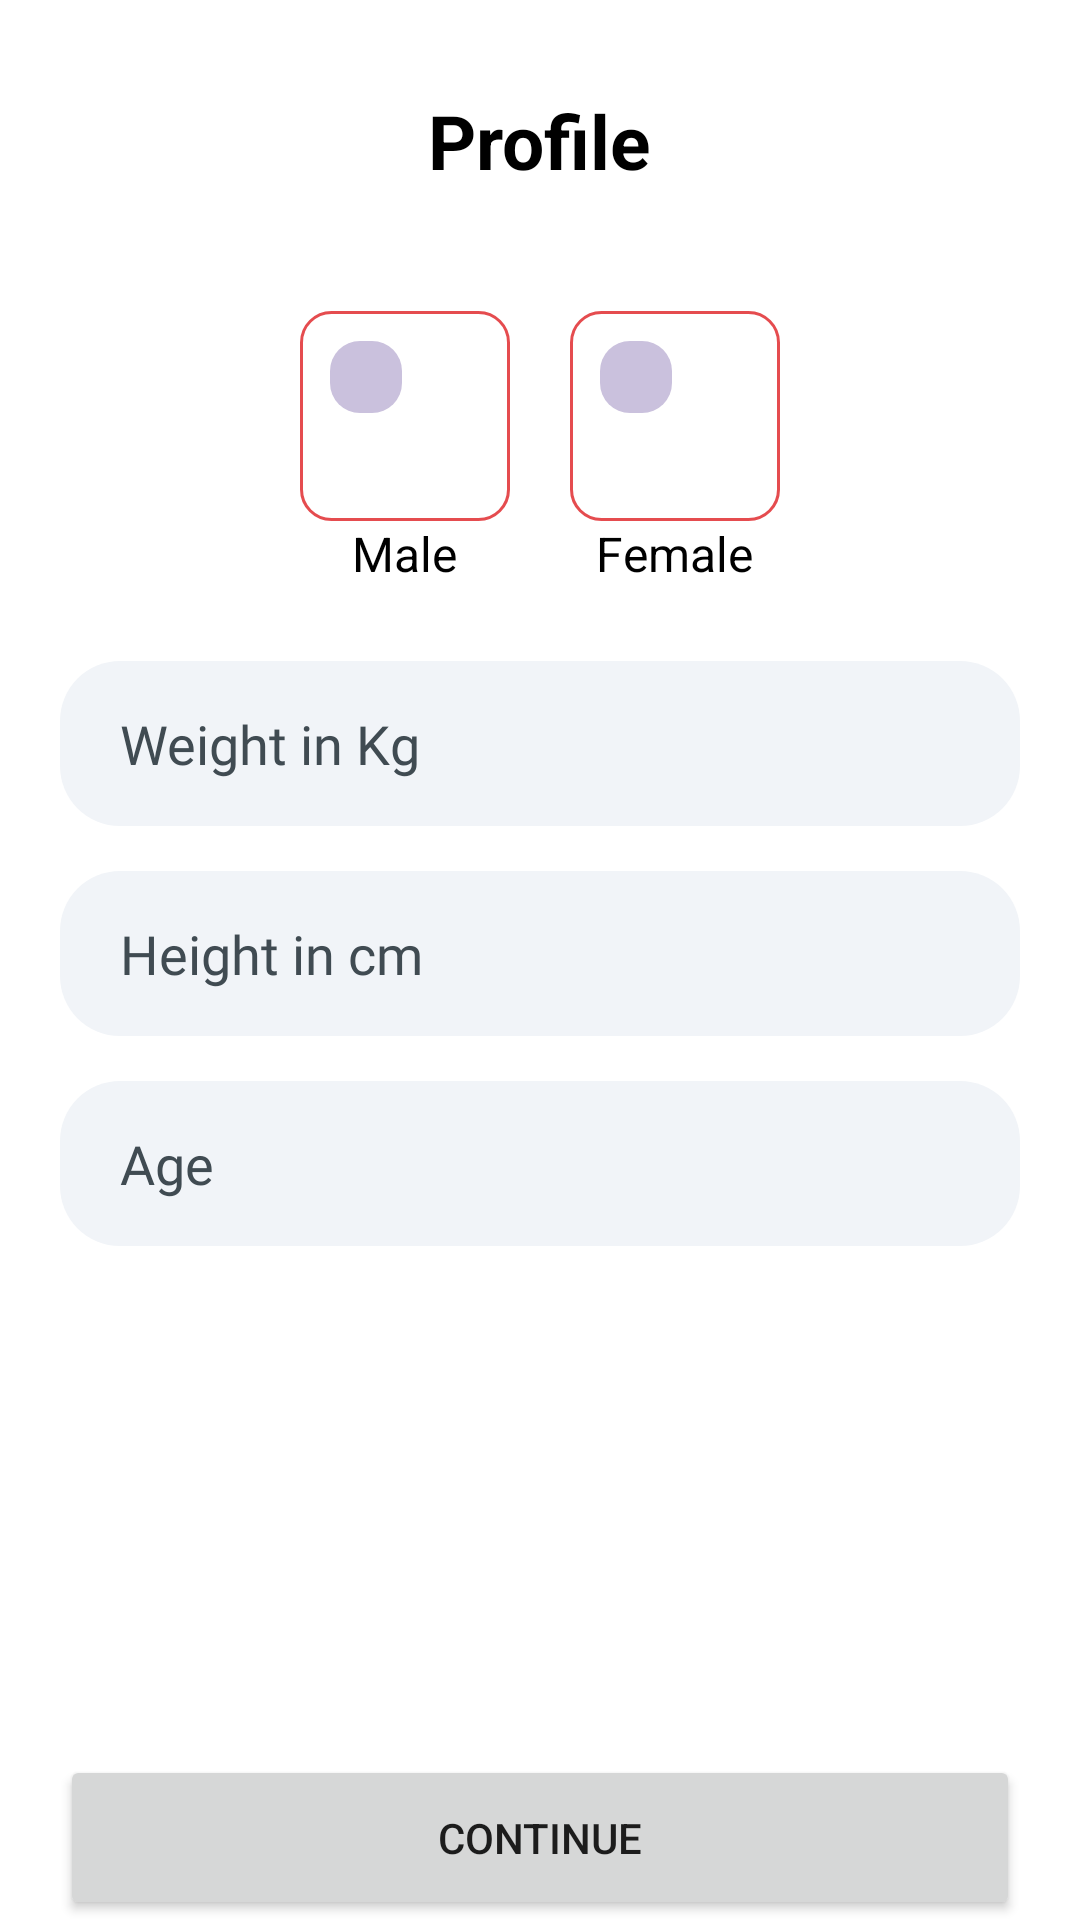

The Android layout XML behind this screen, and the referenced resources:
<!-- AndroidManifest.xml: application theme Theme.Sprint -->
<!-- res/layout/activity_select_gender.xml -->
<?xml version="1.0" encoding="utf-8"?>
<RelativeLayout
    xmlns:android="http://schemas.android.com/apk/res/android"
    xmlns:app="http://schemas.android.com/apk/res-auto"
    xmlns:tools="http://schemas.android.com/tools"
    android:layout_width="match_parent"
    android:layout_height="match_parent"
    tools:context=".ui.SelectGenderActivity">



    <LinearLayout
        android:layout_width="match_parent"
        android:layout_height="wrap_content"
        android:orientation="vertical">
        <TextView
            android:layout_width="wrap_content"
            android:layout_height="wrap_content"
            android:layout_gravity="center"
            android:layout_margin="30dp"
            android:text="Profile"
            android:textColor="@color/black"
            android:textSize="25dp"
            android:textStyle="bold" />
        <LinearLayout
            android:gravity="center"
            android:layout_width="match_parent"
            android:layout_height="wrap_content"
            android:orientation="horizontal">
            <LinearLayout
                android:layout_margin="10dp"
                android:layout_width="wrap_content"
                android:layout_height="wrap_content"
                android:orientation="vertical">
                <RelativeLayout

                    android:id="@+id/male"
                    android:layout_width="70dp"
                    android:layout_height="70dp"
                    android:background="@drawable/voilet_curve_stroke_bg">
                    <RelativeLayout
                        android:layout_width="wrap_content"
                        android:layout_height="wrap_content"
                        android:background="@drawable/voilet_bg"
                        android:layout_margin="10dp">

                        <ImageView
                            android:layout_width="wrap_content"
                            android:layout_height="wrap_content"
                            android:padding="12dp"
                            android:src="@drawable/maleemoji" />
                    </RelativeLayout>

                </RelativeLayout>
                <TextView
                    android:layout_width="wrap_content"
                    android:layout_height="wrap_content"
                    android:text="Male"
                    android:textSize="16dp"
                    android:layout_gravity="center"
                    android:textColor="@color/black"/>

            </LinearLayout>
            <LinearLayout
                android:layout_margin="10dp"
                android:layout_width="wrap_content"
                android:layout_height="wrap_content"
                android:orientation="vertical">
                <RelativeLayout
                    android:id="@+id/female"
                    android:layout_width="70dp"
                    android:layout_height="70dp"
                    android:background="@drawable/voilet_curve_stroke_bg">
                    <RelativeLayout
                        android:layout_width="wrap_content"
                        android:layout_height="wrap_content"
                        android:background="@drawable/voilet_bg"
                        android:layout_margin="10dp">

                        <ImageView
                            android:layout_width="wrap_content"
                            android:layout_height="wrap_content"
                            android:padding="12dp"
                            android:src="@drawable/womenemoji" />
                    </RelativeLayout>


                </RelativeLayout>
                <TextView
                    android:layout_width="wrap_content"
                    android:layout_height="wrap_content"
                    android:text="Female"
                    android:textSize="16dp"
                    android:layout_gravity="center"
                    android:textColor="@color/black"/>

            </LinearLayout>
        </LinearLayout>
        <EditText
            android:id="@+id/weight"
            android:layout_width="match_parent"
            android:layout_height="@dimen/et_height"
            android:layout_marginHorizontal="@dimen/horizontal_margin"
            android:layout_marginTop="@dimen/vertical_spacing"
            android:background="@drawable/edittext_bg"
            android:fontFamily="@font/open_sans"
            android:gravity="center_vertical"
            android:hint="Weight in Kg"
            android:inputType="number"
            android:maxLength="3"
            android:paddingStart="@dimen/et_padding"
            android:singleLine="true"
            android:textColorHint="@color/hint_color" />

        <EditText
            android:id="@+id/height"
            android:layout_width="match_parent"
            android:layout_height="@dimen/et_height"
            android:layout_marginHorizontal="@dimen/horizontal_margin"
            android:layout_marginTop="@dimen/vertical_spacing"
            android:background="@drawable/edittext_bg"
            android:fontFamily="@font/open_sans"
            android:gravity="center_vertical"
            android:hint="Height in cm"
            android:inputType="number"
            android:maxLength="3"
            android:paddingStart="@dimen/et_padding"
            android:singleLine="true"
            android:textColorHint="@color/hint_color" />

        <EditText
            android:id="@+id/age"
            android:layout_width="match_parent"
            android:layout_height="@dimen/et_height"
            android:layout_marginHorizontal="@dimen/horizontal_margin"
            android:layout_marginTop="@dimen/vertical_spacing"
            android:background="@drawable/edittext_bg"
            android:fontFamily="@font/open_sans"
            android:gravity="center_vertical"
            android:hint="Age"
            android:inputType="number"
            android:maxLength="2"
            android:paddingStart="@dimen/et_padding"
            android:singleLine="true"
            android:textColorHint="@color/hint_color" />


    </LinearLayout>



    <Button
        android:id="@+id/submit"
        android:layout_width="match_parent"
        android:layout_height="@dimen/et_height"
        android:layout_alignParentBottom="true"
        android:layout_marginHorizontal="@dimen/horizontal_margin"
        android:layout_marginTop="30dp"
        android:insetTop="3dp"
        android:insetBottom="3dp"
        android:text="Continue"
        app:cornerRadius="@dimen/et_radius" />


</RelativeLayout>
<!-- resources referenced by this layout -->
<resources>
  <color name="black">#FF000000</color>
  <color name="hint_color">#404B52</color>
  <dimen name="et_height">55dp</dimen>
  <dimen name="et_padding">20dp</dimen>
  <dimen name="et_radius">20dp</dimen>
  <dimen name="horizontal_margin">20dp</dimen>
  <dimen name="vertical_spacing">15dp</dimen>
  <!-- drawable edittext_bg (drawable) -->
  <?xml version="1.0" encoding="utf-8"?>
  <shape xmlns:android="http://schemas.android.com/apk/res/android">
  
      <solid android:color="@color/et_color"/>
      <corners android:radius="@dimen/et_radius"/>
  
  </shape>
  <!-- drawable voilet_bg (drawable) -->
  <?xml version="1.0" encoding="utf-8"?>
  <shape xmlns:android="http://schemas.android.com/apk/res/android">
  
      <corners android:radius="10dp"/>
      <solid
          android:color="#CAC1DD"/>
  
  </shape>
  <!-- drawable voilet_curve_stroke_bg (drawable) -->
  <?xml version="1.0" encoding="utf-8"?>
  <shape xmlns:android="http://schemas.android.com/apk/res/android">
  
      <stroke android:width="1dp" android:color="@color/primary"/>
      <corners android:radius="10dp"/>
  
  </shape>
  <style name="Theme.Sprint" parent="Theme.MaterialComponents.DayNight.NoActionBar">
          
          <item name="colorPrimary">@color/primary</item>
          <item name="colorPrimaryVariant">@color/white</item>
          <item name="colorOnPrimary">@color/white</item>
          
          <item name="colorSecondary">@color/teal_200</item>
          <item name="colorSecondaryVariant">@color/teal_700</item>
          <item name="colorOnSecondary">@color/black</item>
          
          <item name="android:statusBarColor" tools:targetApi="l">?attr/colorPrimaryVariant</item>
          
      </style>
  <color name="et_color">#F1F4F8</color>
  <color name="primary">#e54c4f</color>
  <color name="white">#FFFFFFFF</color>
  <color name="teal_200">#FF03DAC5</color>
  <color name="teal_700">#FF018786</color>
</resources>
